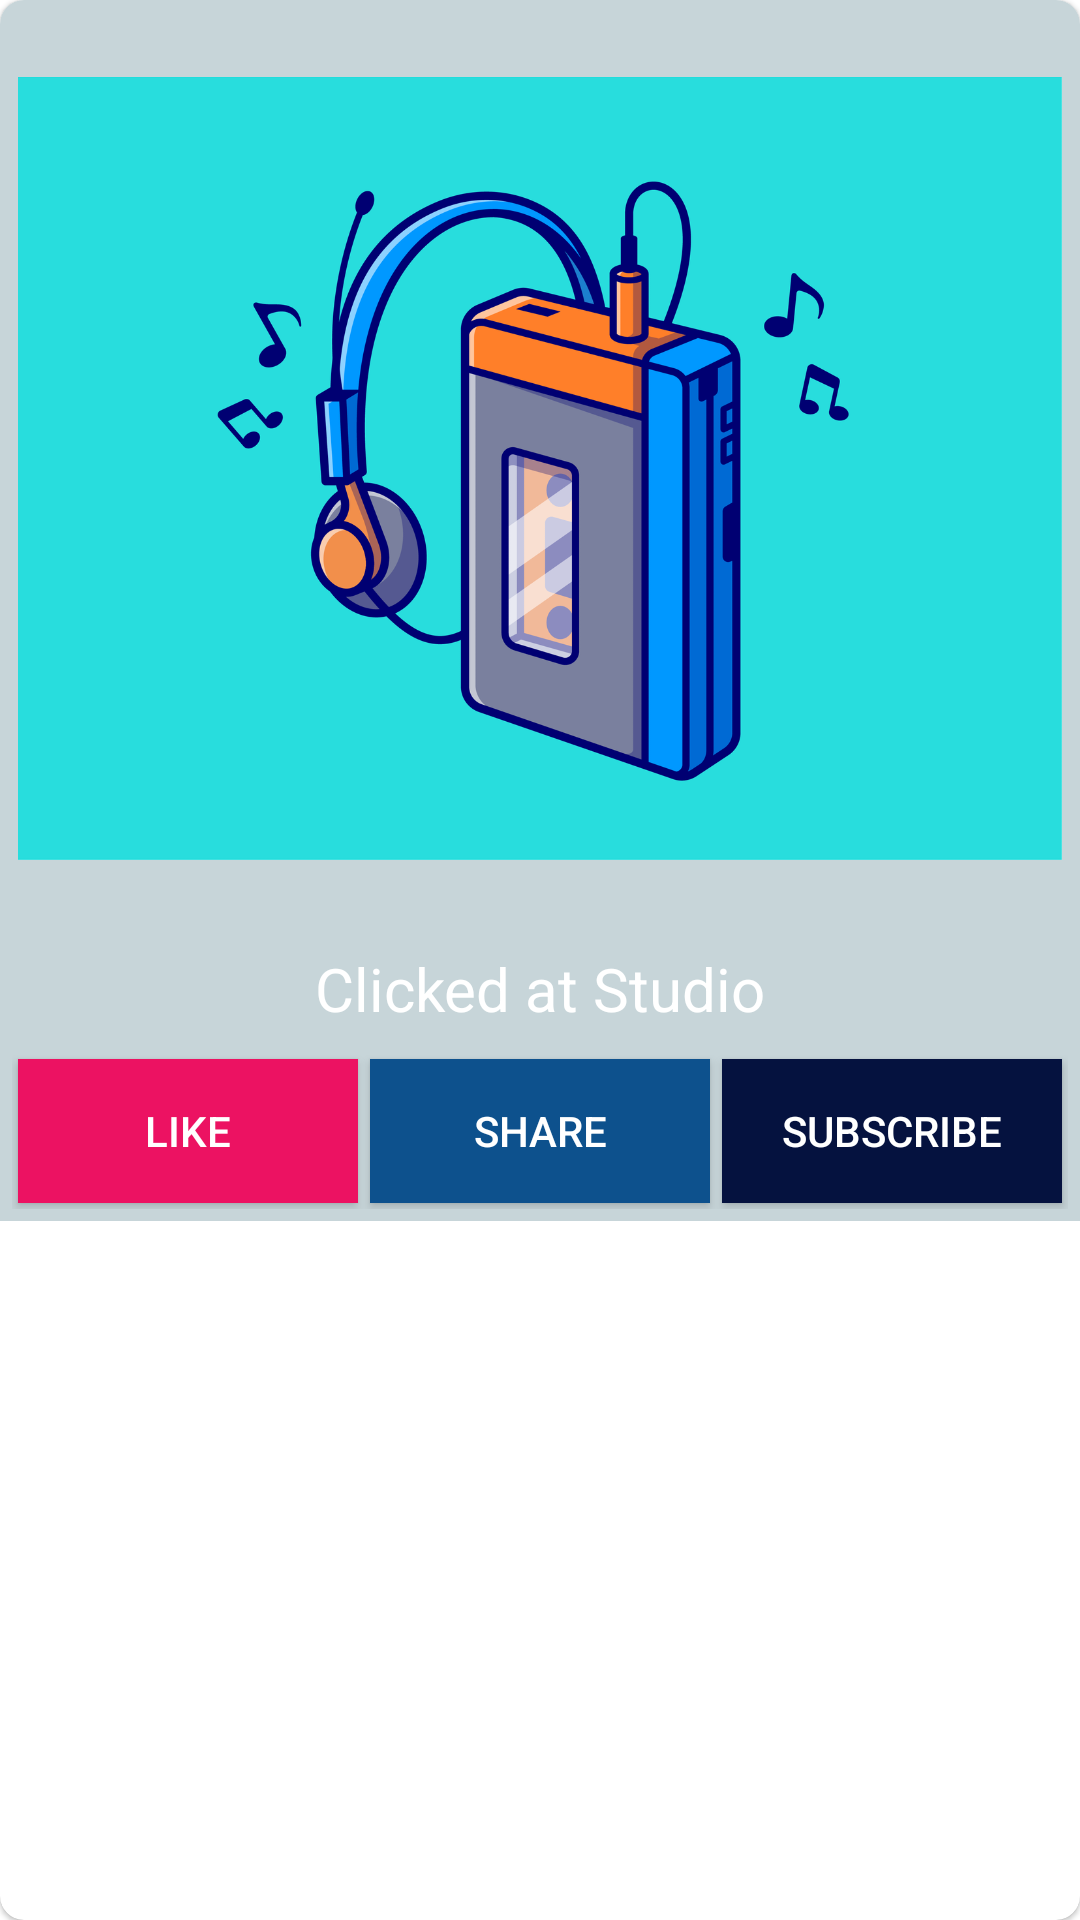

The Android layout XML behind this screen, and the referenced resources:
<!-- AndroidManifest.xml: application theme Theme.Recyclercard -->
<!-- res/layout/example_item.xml -->
<?xml version="1.0" encoding="utf-8"?>
<com.google.android.material.card.MaterialCardView xmlns:android="http://schemas.android.com/apk/res/android"
    android:layout_width="match_parent"
    android:layout_height="wrap_content"
    xmlns:app="http://schemas.android.com/apk/res-auto"
    android:layout_marginVertical="8dp"
    android:elevation="15dp"
    app:cardCornerRadius="8dp">

    <LinearLayout
        android:layout_width="match_parent"
        android:layout_height="wrap_content"
        android:background="#C7D5D9"
        android:orientation="vertical">

        <ImageView
            android:id="@+id/imageView"
            android:layout_width="match_parent"
            android:layout_height="300dp"
            android:layout_margin="6dp"
            android:src="@drawable/airpod"
            />
        <TextView
            android:id="@+id/textView"
            android:layout_width="match_parent"
            android:layout_height="wrap_content"
            android:layout_margin="4dp"
            android:text="Clicked at Studio"
            android:textAlignment="center"
            android:textSize="20dp"
            android:textColor="#fff"/>

        <LinearLayout
            android:layout_width="match_parent"
            android:layout_height="match_parent"
            android:orientation="horizontal"
            android:weightSum="3"
            android:layout_margin="4dp">

            <androidx.appcompat.widget.AppCompatButton
                android:id="@+id/btnLike"
                android:layout_width="wrap_content"
                android:layout_height="wrap_content"
                android:text="LIKE"
                android:textColor="#fff"
                android:background="#EC1262"
                android:layout_weight="1"
                android:layout_margin="2dp"
                />

            <androidx.appcompat.widget.AppCompatButton
                android:id="@+id/btnShare"
                android:layout_width="wrap_content"
                android:layout_height="wrap_content"
                android:text="Share"
                android:textColor="#fff"
                android:background="#0D518D"
                android:layout_margin="2dp"
                android:layout_weight="1"
                />

            <androidx.appcompat.widget.AppCompatButton
                android:id="@+id/btnSubscribe"
                android:layout_width="wrap_content"
                android:layout_height="wrap_content"
                android:text="Subscribe"
                android:textColor="#fff"
                android:background="#05123F"
                android:layout_weight="1"
                android:layout_margin="2dp"
                />
        </LinearLayout>
    </LinearLayout>


</com.google.android.material.card.MaterialCardView>
<!-- resources referenced by this layout -->
<resources>
  <!-- drawable airpod: png bitmap (drawable, 179637 bytes) -->
  <style name="Theme.Recyclercard" parent="Theme.MaterialComponents.DayNight.DarkActionBar">
          
          <item name="colorPrimary">@color/purple_500</item>
          <item name="colorPrimaryVariant">@color/purple_700</item>
          <item name="colorOnPrimary">@color/white</item>
          
          <item name="colorSecondary">@color/teal_200</item>
          <item name="colorSecondaryVariant">@color/teal_700</item>
          <item name="colorOnSecondary">@color/black</item>
          
          <item name="android:statusBarColor" tools:targetApi="l">?attr/colorPrimaryVariant</item>
          
      </style>
  <!-- not gathered from this repository: default colours our renderer supplied (Android Studio template values) -->
  <color name="purple_500">#FF6200EE</color>
  <color name="purple_700">#FF3700B3</color>
  <color name="teal_200">#FF03DAC5</color>
  <color name="teal_700">#FF018786</color>
  <color name="black">#FF000000</color>
  <color name="white">#FFFFFFFF</color>
</resources>
